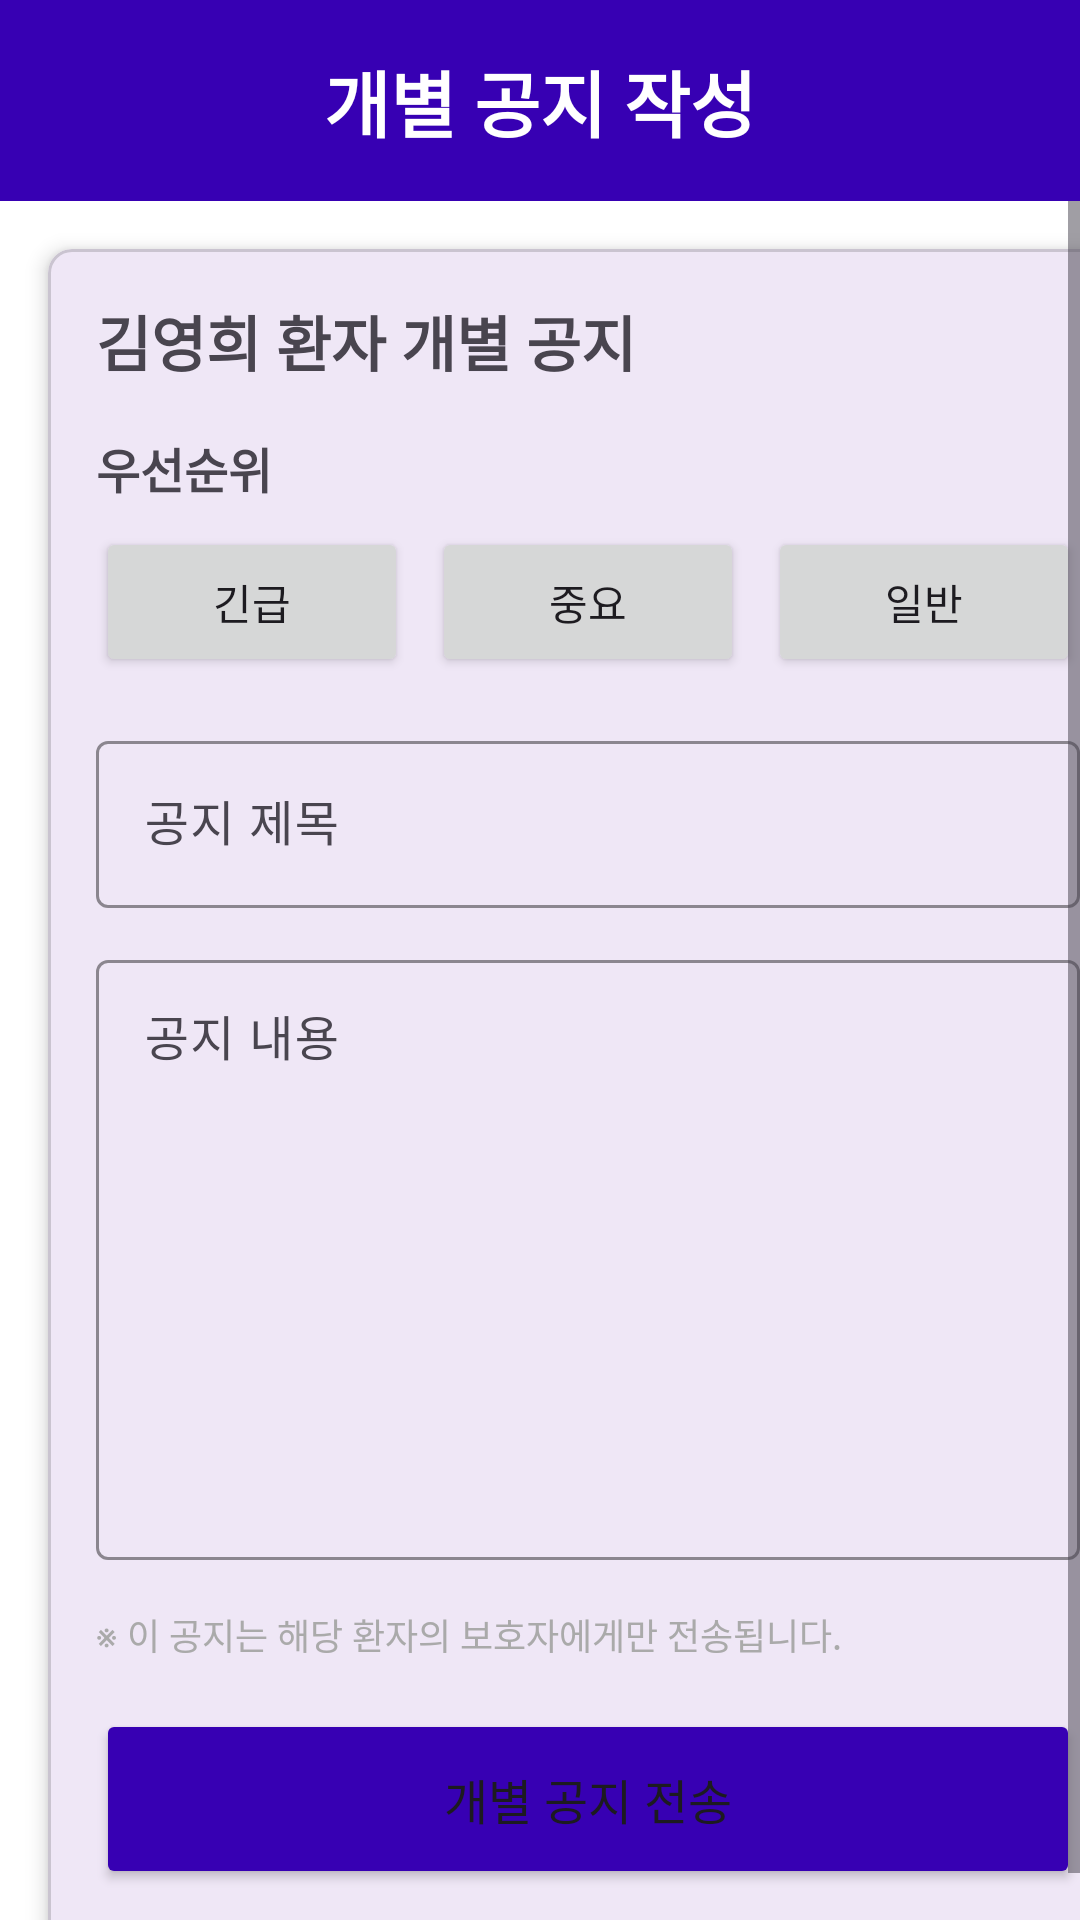

Android layout source for this screen:
<!-- AndroidManifest.xml: application theme Theme.CodeRelief -->
<!-- res/layout/fragment_caregiver_individual_notice.xml -->
<?xml version="1.0" encoding="utf-8"?>
<LinearLayout xmlns:android="http://schemas.android.com/apk/res/android"
    xmlns:app="http://schemas.android.com/apk/res-auto"
    android:layout_width="match_parent"
    android:layout_height="match_parent"
    android:orientation="vertical"
    android:background="@color/white">

    
    <TextView
        android:id="@+id/tv_title"
        android:layout_width="match_parent"
        android:layout_height="wrap_content"
        android:text="개별 공지 작성"
        android:textSize="24sp"
        android:textStyle="bold"
        android:gravity="center"
        android:padding="16dp"
        android:background="@color/purple_700"
        android:textColor="@color/white" />

    
    <ScrollView
        android:layout_width="match_parent"
        android:layout_height="0dp"
        android:layout_weight="1"
        android:fillViewport="true">

        <com.google.android.material.card.MaterialCardView
            android:layout_width="match_parent"
            android:layout_height="wrap_content"
            android:layout_margin="16dp"
            app:cardCornerRadius="8dp"
            app:cardElevation="4dp">

            <LinearLayout
                android:layout_width="match_parent"
                android:layout_height="wrap_content"
                android:orientation="vertical"
                android:padding="16dp">

                <TextView
                    android:id="@+id/tv_patient_name"
                    android:layout_width="wrap_content"
                    android:layout_height="wrap_content"
                    android:text="김영희 환자 개별 공지"
                    android:textSize="20sp"
                    android:textStyle="bold"
                    android:layout_marginBottom="16dp" />

                
                <TextView
                    android:layout_width="wrap_content"
                    android:layout_height="wrap_content"
                    android:text="우선순위"
                    android:textSize="16sp"
                    android:textStyle="bold"
                    android:layout_marginBottom="8dp" />

                <LinearLayout
                    android:layout_width="match_parent"
                    android:layout_height="wrap_content"
                    android:orientation="horizontal"
                    android:layout_marginBottom="16dp">

                    <Button
                        android:id="@+id/btn_priority_urgent"
                        android:layout_width="0dp"
                        android:layout_height="50dp"
                        android:layout_weight="1"
                        android:layout_marginEnd="4dp"
                        android:text="긴급"
                        android:textSize="14sp" />

                    <Button
                        android:id="@+id/btn_priority_important"
                        android:layout_width="0dp"
                        android:layout_height="50dp"
                        android:layout_weight="1"
                        android:layout_marginHorizontal="4dp"
                        android:text="중요"
                        android:textSize="14sp" />

                    <Button
                        android:id="@+id/btn_priority_normal"
                        android:layout_width="0dp"
                        android:layout_height="50dp"
                        android:layout_weight="1"
                        android:layout_marginStart="4dp"
                        android:text="일반"
                        android:textSize="14sp" />

                </LinearLayout>

                
                <com.google.android.material.textfield.TextInputLayout
                    android:layout_width="match_parent"
                    android:layout_height="wrap_content"
                    android:layout_marginBottom="12dp"
                    android:hint="공지 제목"
                    app:boxStrokeColor="@color/purple_700"
                    app:hintTextColor="@color/purple_700">

                    <com.google.android.material.textfield.TextInputEditText
                        android:id="@+id/et_notice_title"
                        android:layout_width="match_parent"
                        android:layout_height="wrap_content"
                        android:inputType="text" />

                </com.google.android.material.textfield.TextInputLayout>

                
                <com.google.android.material.textfield.TextInputLayout
                    android:layout_width="match_parent"
                    android:layout_height="wrap_content"
                    android:layout_marginBottom="16dp"
                    android:hint="공지 내용"
                    app:boxStrokeColor="@color/purple_700"
                    app:hintTextColor="@color/purple_700">

                    <com.google.android.material.textfield.TextInputEditText
                        android:id="@+id/et_notice_content"
                        android:layout_width="match_parent"
                        android:layout_height="200dp"
                        android:inputType="textMultiLine"
                        android:gravity="top" />

                </com.google.android.material.textfield.TextInputLayout>

                
                <TextView
                    android:layout_width="wrap_content"
                    android:layout_height="wrap_content"
                    android:text="※ 이 공지는 해당 환자의 보호자에게만 전송됩니다."
                    android:textSize="12sp"
                    android:textColor="@android:color/darker_gray"
                    android:layout_marginBottom="16dp" />

                
                <Button
                    android:id="@+id/btn_send"
                    android:layout_width="match_parent"
                    android:layout_height="60dp"
                    android:text="개별 공지 전송"
                    android:textSize="16sp"
                    android:backgroundTint="@color/purple_700" />

            </LinearLayout>

        </com.google.android.material.card.MaterialCardView>

    </ScrollView>

</LinearLayout>
<!-- resources referenced by this layout -->
<resources>
  <color name="purple_700">#FF3700B3</color>
  <color name="white">#FFFFFFFF</color>
  <style name="Theme.CodeRelief" parent="Base.Theme.CodeRelief" />
  <style name="Base.Theme.CodeRelief" parent="Theme.Material3.DayNight.NoActionBar">
          
          
      </style>
</resources>
